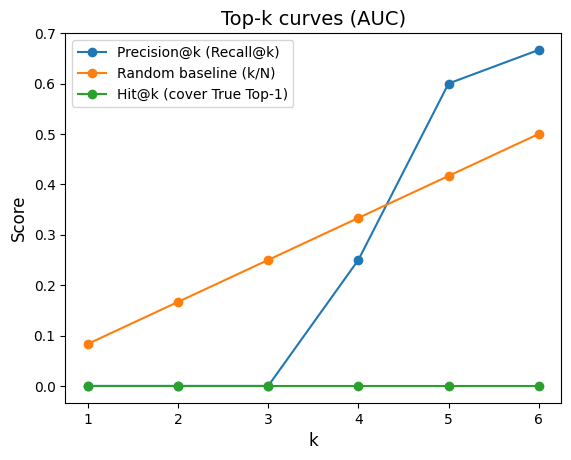

Source data for this figure (header and first rows):
k, prec, rec, hit, baseline
1, 0.0, 0.0, 0.0, 0.08333
2, 0.0, 0.0, 0.0, 0.1667
3, 0.0, 0.0, 0.0, 0.25
4, 0.25, 0.25, 0.0, 0.3333
5, 0.6, 0.6, 0.0, 0.4167
6, 0.6667, 0.6667, 0.0, 0.5
